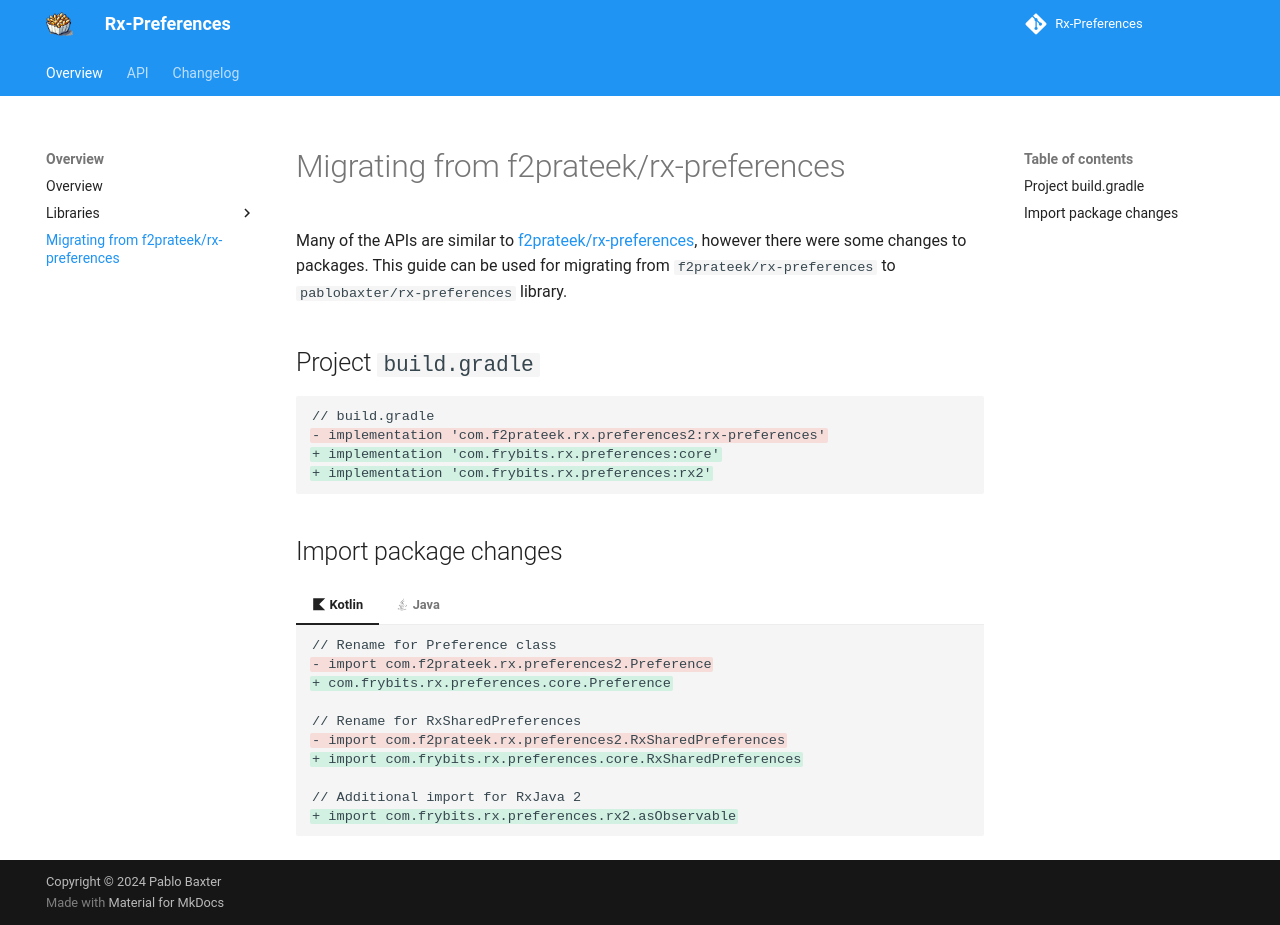

repository: pablobaxter/rx-preferences · page: migration/index.html · generator: mkdocs

# Migrating from f2prateek/rx-preferences

Many of the APIs are similar to [f2prateek/rx-preferences][1], however there were some changes to packages.
This guide can be used for migrating from `f2prateek/rx-preferences` to `pablobaxter/rx-preferences` library.

## Project `build.gradle`
```diff
// build.gradle
- implementation 'com.f2prateek.rx.preferences2:rx-preferences'
+ implementation 'com.frybits.rx.preferences:core'
+ implementation 'com.frybits.rx.preferences:rx2'
```

## Import package changes
=== ":material-language-kotlin: Kotlin"
    ```diff
    // Rename for Preference class
    - import com.f2prateek.rx.preferences2.Preference
    + com.frybits.rx.preferences.core.Preference

    // Rename for RxSharedPreferences
    - import com.f2prateek.rx.preferences2.RxSharedPreferences
    + import com.frybits.rx.preferences.core.RxSharedPreferences

    // Additional import for RxJava 2
    + import com.frybits.rx.preferences.rx2.asObservable
    ```

=== ":material-language-java: Java"
    ```diff
    // Rename for Preference class
    - import com.f2prateek.rx.preferences2.Preference;
    + com.frybits.rx.preferences.core.Preference;

    // Rename for RxSharedPreferences
    - import com.f2prateek.rx.preferences2.RxSharedPreferences;
    + import com.frybits.rx.preferences.core.RxSharedPreferences;

    // Additional import for RxJava 2
    + import com.frybits.rx.preferences.rx2.Rx2Preference;

    // In code changes
    - preference.asObservable()
    + Rx2Preference.asObservable(preference)
    ```

[1]:https://github.com/f2prateek/rx-preferences
